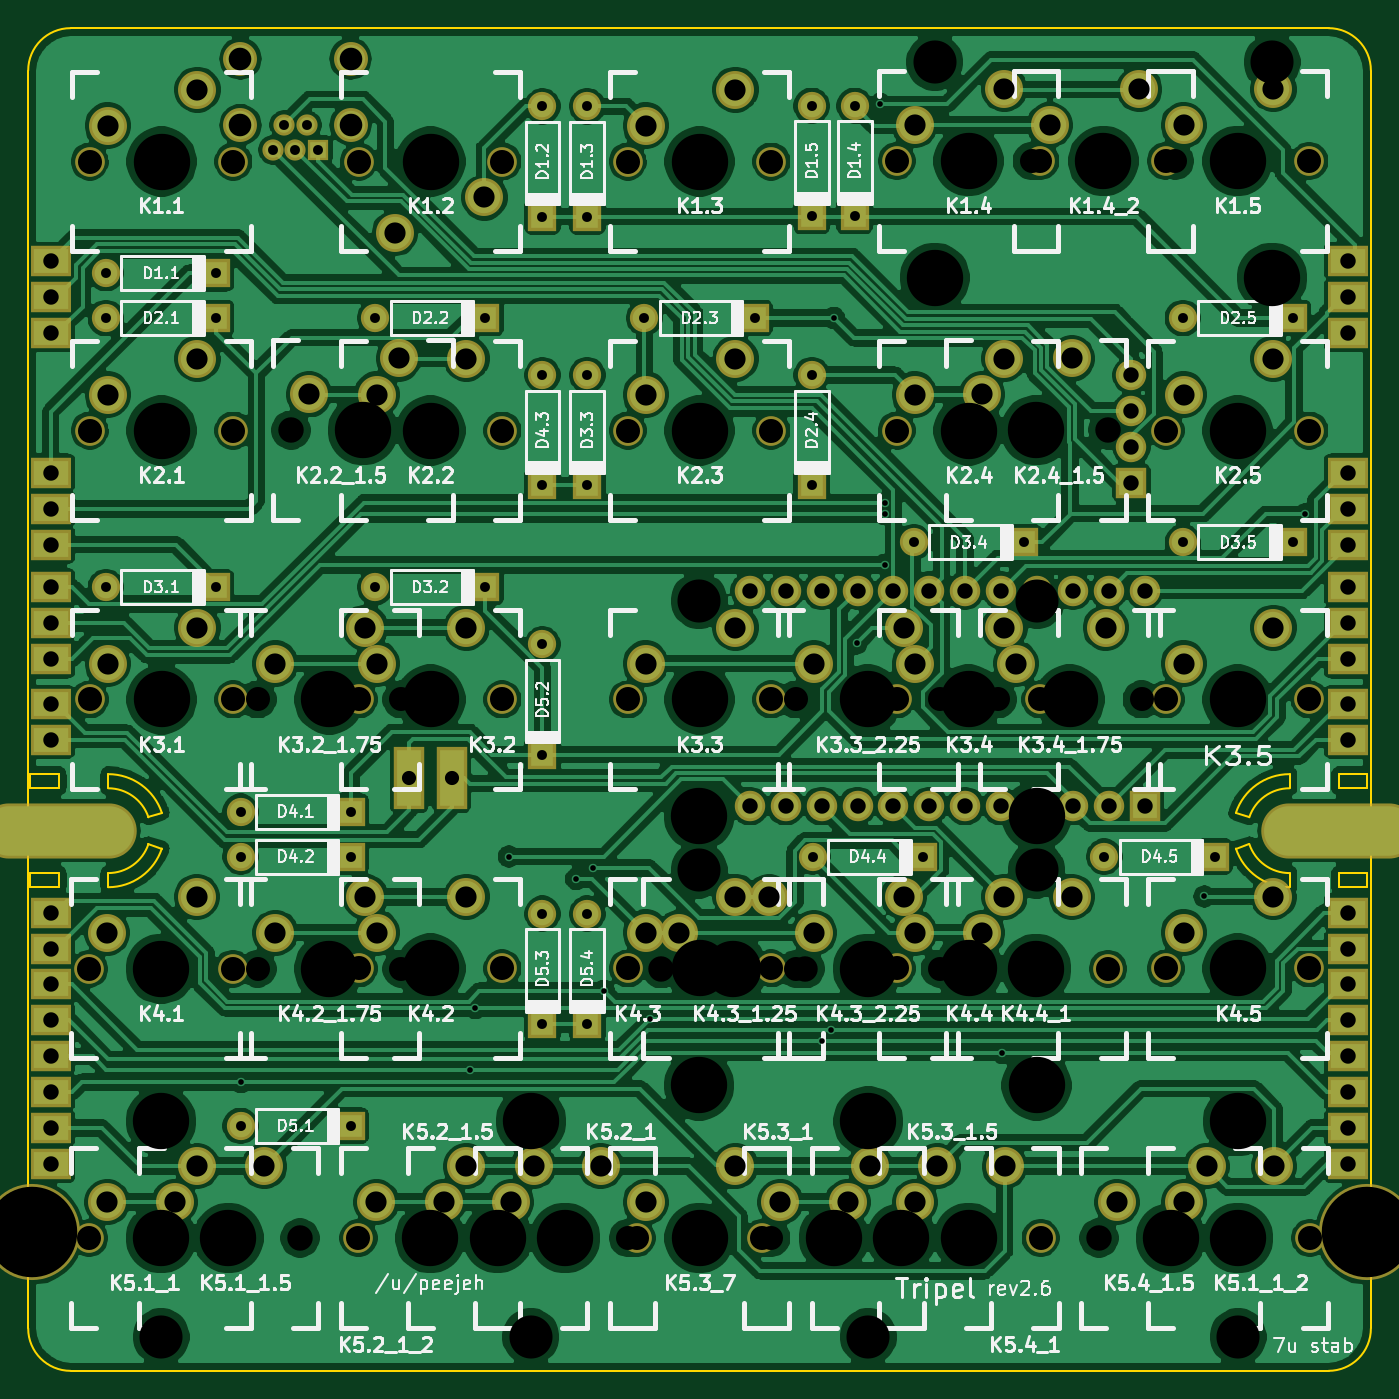
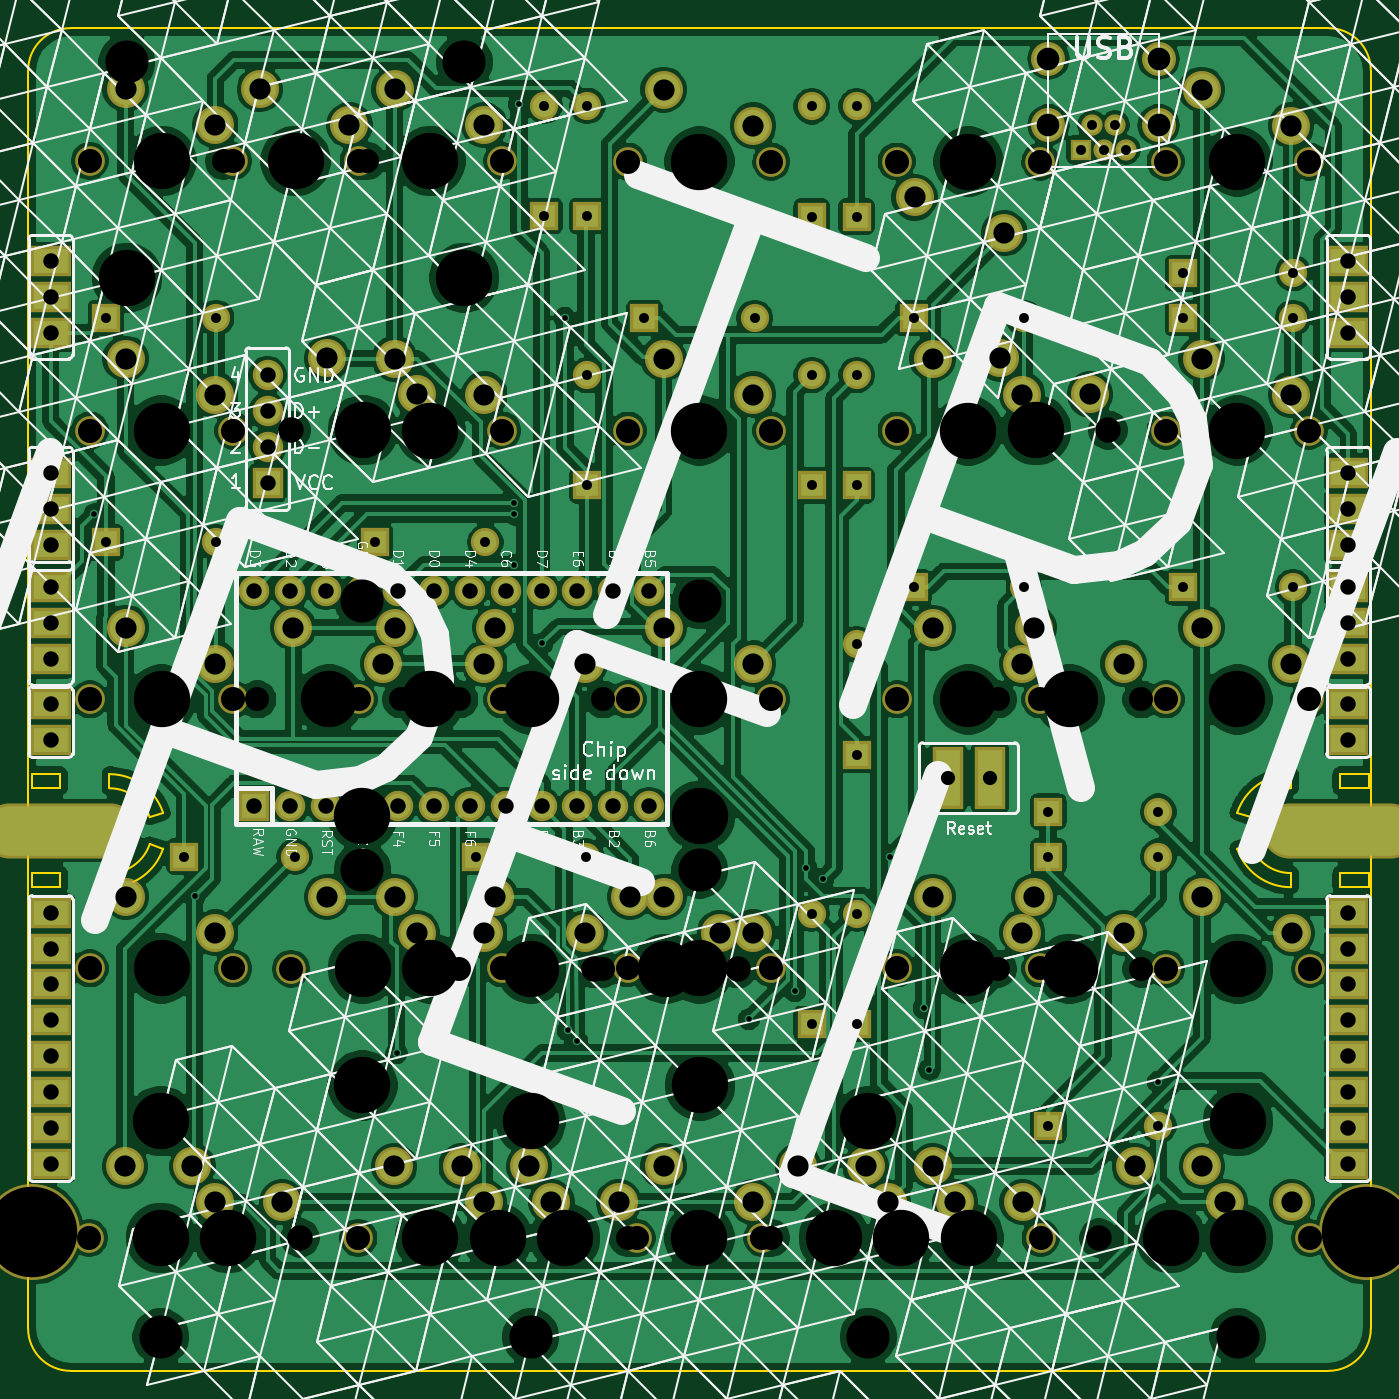
Circuit board: 11 layer files. Board 95.0 x 95.0 mm.
- bottom_copper: tripel-B_Cu.gbl (415085 bytes)
- bottom_mask: tripel-B_Mask.gbs (8152 bytes)
- paste: tripel-B_Paste.gbp (500 bytes)
- bottom_silk: tripel-B_SilkS.gbo (159534 bytes)
- outline: tripel-Edge_Cuts.gm1 (2853 bytes)
- top_copper: tripel-F_Cu.gtl (418781 bytes)
- top_mask: tripel-F_Mask.gts (8152 bytes)
- paste: tripel-F_Paste.gtp (500 bytes)
- top_silk: tripel-F_SilkS.gto (107180 bytes)
- drill: tripel-NPTH.drl (2673 bytes)
- drill: tripel-PTH.drl (4034 bytes)

=== bottom_copper: tripel-B_Cu.gbl (415085 bytes, source omitted) ===
=== bottom_mask: tripel-B_Mask.gbs (8152 bytes, source omitted) ===
=== paste: tripel-B_Paste.gbp ===
G04 #@! TF.GenerationSoftware,KiCad,Pcbnew,(5.1.4-0-10_14)*
G04 #@! TF.CreationDate,2020-09-18T21:31:12+02:00*
G04 #@! TF.ProjectId,tripel,74726970-656c-42e6-9b69-6361645f7063,rev?*
G04 #@! TF.SameCoordinates,Original*
G04 #@! TF.FileFunction,Paste,Bot*
G04 #@! TF.FilePolarity,Positive*
%FSLAX46Y46*%
G04 Gerber Fmt 4.6, Leading zero omitted, Abs format (unit mm)*
G04 Created by KiCad (PCBNEW (5.1.4-0-10_14)) date 2020-09-18 21:31:12*
%MOMM*%
%LPD*%
G04 APERTURE LIST*
G04 APERTURE END LIST*
M02*

=== bottom_silk: tripel-B_SilkS.gbo (159534 bytes, source omitted) ===
=== outline: tripel-Edge_Cuts.gm1 ===
G04 #@! TF.GenerationSoftware,KiCad,Pcbnew,(5.1.4-0-10_14)*
G04 #@! TF.CreationDate,2020-09-18T21:31:12+02:00*
G04 #@! TF.ProjectId,tripel,74726970-656c-42e6-9b69-6361645f7063,rev?*
G04 #@! TF.SameCoordinates,Original*
G04 #@! TF.FileFunction,Profile,NP*
%FSLAX46Y46*%
G04 Gerber Fmt 4.6, Leading zero omitted, Abs format (unit mm)*
G04 Created by KiCad (PCBNEW (5.1.4-0-10_14)) date 2020-09-18 21:31:12*
%MOMM*%
%LPD*%
G04 APERTURE LIST*
%ADD10C,0.150000*%
%ADD11C,0.120000*%
G04 APERTURE END LIST*
D10*
X111875000Y-41187500D02*
X111875000Y-130187500D01*
X206875000Y-130187500D02*
X206875000Y-41187500D01*
X114875000Y-133187500D02*
X203875000Y-133187500D01*
X114875000Y-133187500D02*
G75*
G02X111875000Y-130187500I0J3000000D01*
G01*
X206875000Y-130187500D02*
G75*
G02X203875000Y-133187500I-3000000J0D01*
G01*
X114875000Y-38187500D02*
X203875000Y-38187500D01*
X111875000Y-41187500D02*
G75*
G02X114875000Y-38187500I3000000J0D01*
G01*
X203875000Y-38187500D02*
G75*
G02X206875000Y-41187500I0J-3000000D01*
G01*
D11*
X198272700Y-95917433D02*
X197324017Y-96233661D01*
X197324017Y-96233661D02*
G75*
G03X201118750Y-98968750I3794733J1264911D01*
G01*
X198272700Y-94020067D02*
X197324017Y-93703839D01*
X197324017Y-93703839D02*
G75*
G02X201118750Y-90968750I3794733J-1264911D01*
G01*
X198272700Y-95917433D02*
G75*
G03X201118750Y-97968750I2846050J948683D01*
G01*
X198272700Y-94020067D02*
G75*
G02X201118750Y-91968750I2846050J-948683D01*
G01*
X206618750Y-90968750D02*
X204618750Y-90968750D01*
X204618750Y-91968750D02*
X206618750Y-91968750D01*
X206618750Y-90968750D02*
X206618750Y-91968750D01*
X204618750Y-91968750D02*
X204618750Y-90968750D01*
X206618750Y-98968750D02*
X204618750Y-98968750D01*
X206618750Y-97968750D02*
X206618750Y-98968750D01*
X204618750Y-97968750D02*
X206618750Y-97968750D01*
X204618750Y-98968750D02*
X204618750Y-97968750D01*
X201118750Y-91968750D02*
X201118750Y-90968750D01*
X201118750Y-98968750D02*
X201118750Y-97968750D01*
X120382050Y-94020067D02*
X121330733Y-93703839D01*
X121330733Y-93703839D02*
G75*
G03X117536000Y-90968750I-3794733J-1264911D01*
G01*
X120382050Y-95917433D02*
X121330733Y-96233661D01*
X121330733Y-96233661D02*
G75*
G02X117536000Y-98968750I-3794733J1264911D01*
G01*
X120382050Y-94020067D02*
G75*
G03X117536000Y-91968750I-2846050J-948683D01*
G01*
X120382050Y-95917433D02*
G75*
G02X117536000Y-97968750I-2846050J948683D01*
G01*
X112036000Y-98968750D02*
X114036000Y-98968750D01*
X114036000Y-97968750D02*
X112036000Y-97968750D01*
X112036000Y-98968750D02*
X112036000Y-97968750D01*
X114036000Y-97968750D02*
X114036000Y-98968750D01*
X112036000Y-90968750D02*
X114036000Y-90968750D01*
X112036000Y-91968750D02*
X112036000Y-90968750D01*
X114036000Y-91968750D02*
X112036000Y-91968750D01*
X114036000Y-90968750D02*
X114036000Y-91968750D01*
X117536000Y-97968750D02*
X117536000Y-98968750D01*
X117536000Y-90968750D02*
X117536000Y-91968750D01*
M02*

=== top_copper: tripel-F_Cu.gtl (418781 bytes, source omitted) ===
=== top_mask: tripel-F_Mask.gts (8152 bytes, source omitted) ===
=== paste: tripel-F_Paste.gtp ===
G04 #@! TF.GenerationSoftware,KiCad,Pcbnew,(5.1.4-0-10_14)*
G04 #@! TF.CreationDate,2020-09-18T21:31:12+02:00*
G04 #@! TF.ProjectId,tripel,74726970-656c-42e6-9b69-6361645f7063,rev?*
G04 #@! TF.SameCoordinates,Original*
G04 #@! TF.FileFunction,Paste,Top*
G04 #@! TF.FilePolarity,Positive*
%FSLAX46Y46*%
G04 Gerber Fmt 4.6, Leading zero omitted, Abs format (unit mm)*
G04 Created by KiCad (PCBNEW (5.1.4-0-10_14)) date 2020-09-18 21:31:12*
%MOMM*%
%LPD*%
G04 APERTURE LIST*
G04 APERTURE END LIST*
M02*

=== top_silk: tripel-F_SilkS.gto (107180 bytes, source omitted) ===
=== drill: tripel-NPTH.drl ===
M48
; DRILL file {KiCad (5.1.4-0-10_14)} date 2020 September 18, Friday 21:31:10
; FORMAT={-:-/ absolute / inch / decimal}
; #@! TF.CreationDate,2020-09-18T21:31:10+02:00
; #@! TF.GenerationSoftware,Kicad,Pcbnew,(5.1.4-0-10_14)
; #@! TF.FileFunction,NonPlated,1,2,NPTH
FMAT,2
INCH
T1C0.0670
T2C0.0709
T3C0.1200
T4C0.1570
T5C0.2520
%
G90
G05
T1
X5.3246Y-4.8735
X5.7246Y-4.8735
X7.5731Y-1.8735
X7.9731Y-1.8735
X5.6996Y-4.8735
X6.0996Y-4.8735
X6.8239Y-1.8735
X7.2239Y-1.8735
X6.0746Y-4.1228
X6.4746Y-4.1228
X4.5746Y-4.1235
X4.9746Y-4.1235
X4.5761Y-3.3735
X4.9761Y-3.3735
X4.5761Y-1.875
X4.9761Y-1.875
X6.0746Y-2.6243
X6.4746Y-2.6243
X4.5761Y-2.6243
X5.3253Y-4.1228
X5.7253Y-4.1228
X4.9761Y-2.6243
X7.5746Y-4.8735
X7.9746Y-4.8735
X6.5434Y-3.3735
X6.9434Y-3.3735
X7.5731Y-2.6243
X7.9731Y-2.6243
X5.0434Y-4.1235
X5.4434Y-4.1235
X7.5731Y-3.3735
X7.9731Y-3.3735
X7.0121Y-4.1235
X7.4121Y-4.1235
X6.8239Y-3.3735
X5.3253Y-2.6243
X7.1059Y-3.3735
X7.5059Y-3.3735
X7.1996Y-1.8735
X7.5996Y-1.8735
X7.2239Y-3.3735
X5.7253Y-2.6243
X6.8239Y-4.1228
X7.2239Y-4.1228
X5.3253Y-3.3735
X5.7253Y-3.3735
X6.0746Y-4.8735
X6.4746Y-4.8735
X5.0434Y-3.3735
X5.4434Y-3.3735
X6.4496Y-4.8735
X6.8496Y-4.8735
X6.0746Y-1.875
X7.2246Y-4.8735
X7.5731Y-4.1228
X7.9731Y-4.1228
X6.8246Y-4.8735
X6.4746Y-1.875
X6.5434Y-4.1235
X6.9434Y-4.1235
X4.5746Y-4.8735
X5.3253Y-1.875
X5.7253Y-1.875
X4.9746Y-4.8735
X6.8239Y-2.6243
X7.2239Y-2.6243
X6.0746Y-3.3735
X6.4746Y-3.3735
T2
X4.7621Y-4.8735
X5.5121Y-4.8735
X5.1621Y-4.8735
X7.0121Y-2.6235
X5.9121Y-4.8735
X7.4121Y-2.6235
X5.1371Y-2.6235
X5.5371Y-2.6235
X6.1684Y-4.1235
X6.5684Y-4.1235
X7.3871Y-4.8735
X7.7871Y-4.8735
X6.6371Y-4.8735
X7.0371Y-4.8735
T3
X7.7746Y-5.1485
X6.2734Y-3.0985
X7.2134Y-3.0985
X6.9296Y-1.5985
X7.8696Y-1.5985
X4.7746Y-5.1485
X6.2734Y-3.8485
X7.2134Y-3.8485
X5.8046Y-5.1485
X6.7446Y-5.1485
T4
X4.7746Y-4.1235
X4.7746Y-4.5485
X5.5246Y-4.8735
X6.3684Y-4.1235
X5.2434Y-4.1235
X6.7434Y-3.3735
X7.7731Y-2.6243
X7.0239Y-1.8735
X4.7761Y-1.875
X5.8996Y-4.8735
X5.5253Y-4.1228
X6.2746Y-2.6243
X6.8371Y-4.8735
X6.2734Y-3.6985
X7.7746Y-4.8735
X7.7731Y-3.3735
X5.5253Y-2.6243
X7.7746Y-4.5485
X7.2134Y-3.6985
X5.3371Y-2.6235
X4.7761Y-3.3735
X7.5871Y-4.8735
X4.7761Y-2.6243
X7.2121Y-4.1235
X7.0239Y-3.3735
X7.3059Y-3.3735
X6.2746Y-4.8735
X6.7446Y-4.5485
X7.3996Y-1.8735
X5.2434Y-3.3735
X6.6496Y-4.8735
X7.7731Y-4.1228
X5.8046Y-4.5485
X6.9296Y-2.1985
X7.8696Y-2.1985
X7.0239Y-4.1228
X5.5253Y-3.3735
X6.2734Y-4.4485
X6.7434Y-4.1235
X7.2134Y-4.4485
X5.7121Y-4.8735
X4.7746Y-4.8735
X6.2746Y-3.3735
X7.0239Y-2.6243
X6.2746Y-1.875
X7.0246Y-4.8735
X4.9621Y-4.8735
X5.5253Y-1.875
X7.2121Y-2.6235
X7.7731Y-1.8735
X6.2746Y-4.1228
T5
X8.134Y-4.8579
X4.4152Y-4.8579
T0
M30

=== drill: tripel-PTH.drl ===
M48
; DRILL file {KiCad (5.1.4-0-10_14)} date 2020 September 18, Friday 21:31:10
; FORMAT={-:-/ absolute / inch / decimal}
; #@! TF.CreationDate,2020-09-18T21:31:10+02:00
; #@! TF.GenerationSoftware,Kicad,Pcbnew,(5.1.4-0-10_14)
; #@! TF.FileFunction,Plated,1,2,PTH
FMAT,2
INCH
T1C0.0157
T2C0.0276
T3C0.0394
T4C0.0430
T5C0.0590
T6C0.0630
T7C0.0787
%
G90
G05
T1
X4.9968Y-4.4395
X5.634Y-4.4048
X5.65Y-4.2325
X5.7434Y-3.811
X5.9309Y-3.8735
X5.9777Y-3.8423
X6.009Y-4.186
X6.1369Y-4.2641
X6.6163Y-4.3246
X6.6411Y-4.2955
X6.6496Y-2.311
X6.7121Y-3.2173
X6.7776Y-1.7143
X6.79Y-2.8264
X6.79Y-2.9985
X6.7902Y-2.8579
X7.1184Y-4.3579
X7.6809Y-3.9222
X7.9601Y-2.8579
T2
X5.8371Y-2.47
X5.8371Y-2.7771
X6.7064Y-1.72
X6.7064Y-2.0271
X7.9281Y-2.936
X7.6211Y-2.936
X5.3711Y-2.311
X5.6781Y-2.311
X6.5898Y-3.811
X6.8969Y-3.811
X4.9961Y-4.561
X5.3031Y-4.561
X4.6211Y-3.061
X4.9281Y-3.061
X6.8711Y-2.936
X7.1781Y-2.936
X4.6211Y-2.311
X4.9281Y-2.311
X5.9621Y-3.97
X5.9621Y-4.2771
X7.6211Y-2.311
X7.9281Y-2.311
X7.4023Y-3.811
X7.7094Y-3.811
X6.1211Y-2.311
X6.4281Y-2.311
X5.9621Y-2.47
X6.5871Y-2.7771
X5.9621Y-2.7771
X6.5871Y-2.47
X5.8371Y-3.97
X5.8371Y-4.2771
X5.8371Y-3.5271
X5.3031Y-3.686
X5.3031Y-3.811
X5.3711Y-3.061
X5.6781Y-3.061
X5.0861Y-1.8423
X5.1176Y-1.7734
X5.1491Y-1.8423
X5.1806Y-1.7734
X5.2121Y-1.8423
X5.9621Y-1.7215
X5.9621Y-2.0285
X5.8371Y-1.7215
X6.5871Y-1.72
X4.9961Y-3.686
X5.8371Y-2.0285
X5.8371Y-3.22
X4.9961Y-3.811
X4.6211Y-2.186
X4.9281Y-2.186
X6.5871Y-2.0271
T3
X5.4656Y-3.5923
X5.5837Y-3.5923
T4
X4.4668Y-3.9673
X4.4668Y-4.0673
X4.4668Y-4.1673
X4.4668Y-4.2673
X4.4668Y-4.3673
X4.4668Y-4.4673
X4.4668Y-4.5673
X4.4668Y-4.6673
X8.0819Y-3.9673
X8.0819Y-4.0673
X8.0819Y-4.1673
X8.0819Y-4.2673
X8.0819Y-4.3673
X8.0819Y-4.4673
X8.0819Y-2.2522
X8.0819Y-2.1522
X8.0819Y-2.3522
X8.0819Y-4.5673
X4.4668Y-2.1522
X4.4668Y-2.3522
X8.0819Y-2.7423
X8.0819Y-2.8423
X8.0819Y-2.9423
X4.4668Y-2.7423
X4.4668Y-2.8423
X4.4668Y-2.9423
X8.0819Y-4.6673
X4.4668Y-2.2522
X7.4777Y-2.4704
X7.4777Y-2.5704
X7.4777Y-2.6704
X7.4777Y-2.7704
X6.4146Y-3.0704
X6.4146Y-3.6704
X6.5146Y-3.0704
X6.5146Y-3.6704
X6.6146Y-3.0704
X6.6146Y-3.6704
X6.7146Y-3.0704
X6.7146Y-3.6704
X6.8146Y-3.0704
X6.8146Y-3.6704
X6.9146Y-3.0704
X6.9146Y-3.6704
X7.0146Y-3.0704
X7.0146Y-3.6704
X7.1146Y-3.0704
X7.1146Y-3.6704
X7.2146Y-3.0704
X7.2146Y-3.6704
X7.3146Y-3.0704
X7.3146Y-3.6704
X7.4146Y-3.0704
X7.4146Y-3.6704
X7.5146Y-3.0704
X4.4668Y-3.4852
X8.0819Y-3.4852
X7.5146Y-3.6704
X4.4668Y-3.3868
X8.0819Y-3.3868
X8.0819Y-3.061
X8.0819Y-3.161
X8.0819Y-3.261
X4.4668Y-3.061
X4.4668Y-3.161
X4.4668Y-3.261
T5
X6.5934Y-4.0235
X7.0621Y-2.5235
X7.3121Y-2.4235
X7.6231Y-1.7735
X7.8731Y-1.6735
X4.6246Y-4.0235
X6.3746Y-1.675
X6.1246Y-1.775
X6.8434Y-3.9235
X7.1246Y-4.6735
X4.8121Y-4.7735
X5.0621Y-4.6735
X6.8739Y-2.5243
X7.1239Y-2.4243
X6.7496Y-4.6735
X5.5621Y-4.7735
X5.8121Y-4.6735
X6.8739Y-4.0228
X7.1239Y-3.9228
X7.6231Y-4.0228
X6.1246Y-3.2735
X6.3746Y-3.1735
X5.0934Y-3.2735
X7.8731Y-3.9228
X5.3434Y-3.1735
X6.4996Y-4.7735
X6.8746Y-4.7735
X4.6246Y-4.7735
X4.8746Y-4.6735
X5.4253Y-2.075
X5.6753Y-1.975
X4.8746Y-3.9235
X4.6261Y-3.2735
X4.8761Y-3.1735
X5.3746Y-4.7735
X5.6246Y-4.6735
X6.2184Y-4.0235
X6.4684Y-3.9235
X4.6261Y-1.775
X4.8761Y-1.675
X5.9996Y-4.6735
X6.1246Y-4.0228
X6.3746Y-3.9228
X5.6253Y-3.9228
X6.1246Y-2.5243
X6.3746Y-2.4243
X7.6231Y-2.5243
X7.8731Y-2.4243
X6.8739Y-1.7735
X7.1239Y-1.6735
X5.3753Y-4.0228
X6.6871Y-4.7735
X5.7496Y-4.7735
X7.4371Y-4.7735
X7.6871Y-4.6735
X4.6261Y-2.5243
X4.8761Y-2.4243
X5.0934Y-4.0235
X5.3434Y-3.9235
X7.6246Y-4.7735
X7.8746Y-4.6735
X6.5934Y-3.2735
X6.8434Y-3.1735
X5.1871Y-2.5235
X5.4371Y-2.4235
X6.9371Y-4.6735
X7.6231Y-3.2735
X7.8731Y-3.1735
X7.0621Y-4.0235
X5.3753Y-2.5243
X5.6253Y-2.4243
X6.1246Y-4.7735
X6.3746Y-4.6735
X7.2496Y-1.7735
X7.4996Y-1.6735
X6.8739Y-3.2735
X7.1239Y-3.1735
X7.1559Y-3.2735
X7.4059Y-3.1735
X5.3753Y-3.2735
X5.6253Y-3.1735
X7.3121Y-3.9235
T6
X4.9956Y-1.5883
X4.9956Y-1.7734
X5.3027Y-1.5883
X5.3027Y-1.7734
T7
G00X8.1937Y-3.7389
M15
G01X7.9181Y-3.7389
M16
G05
G00X4.3518Y-3.7389
M15
G01X4.6274Y-3.7389
M16
G05
T0
M30
